Run: headless pygame with SDL's dummy video driver; simulated clock (each Clock.tick advances the game by its frame time, no real sleeping); random seed 0; keys injected as events and as key.get_pressed() state; no mouse input.
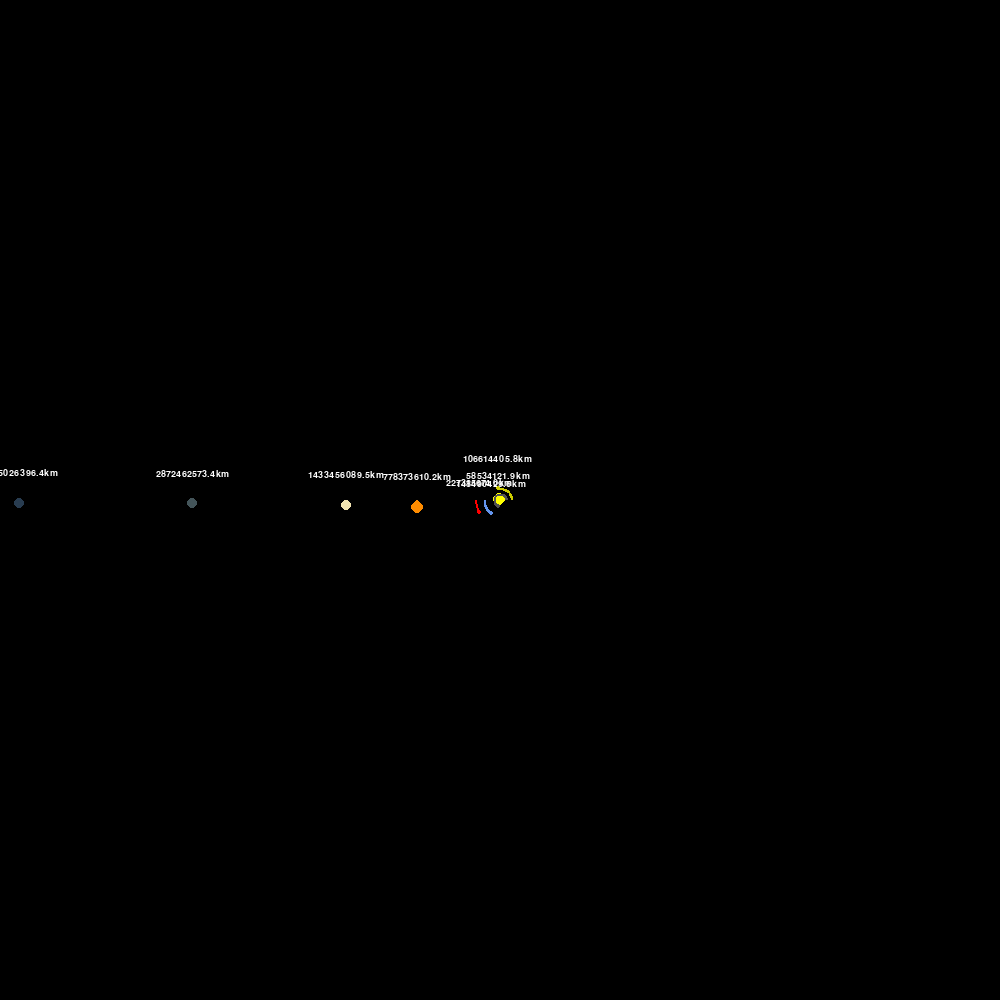
Frame 1 of 4 · flips 1–60 · no input
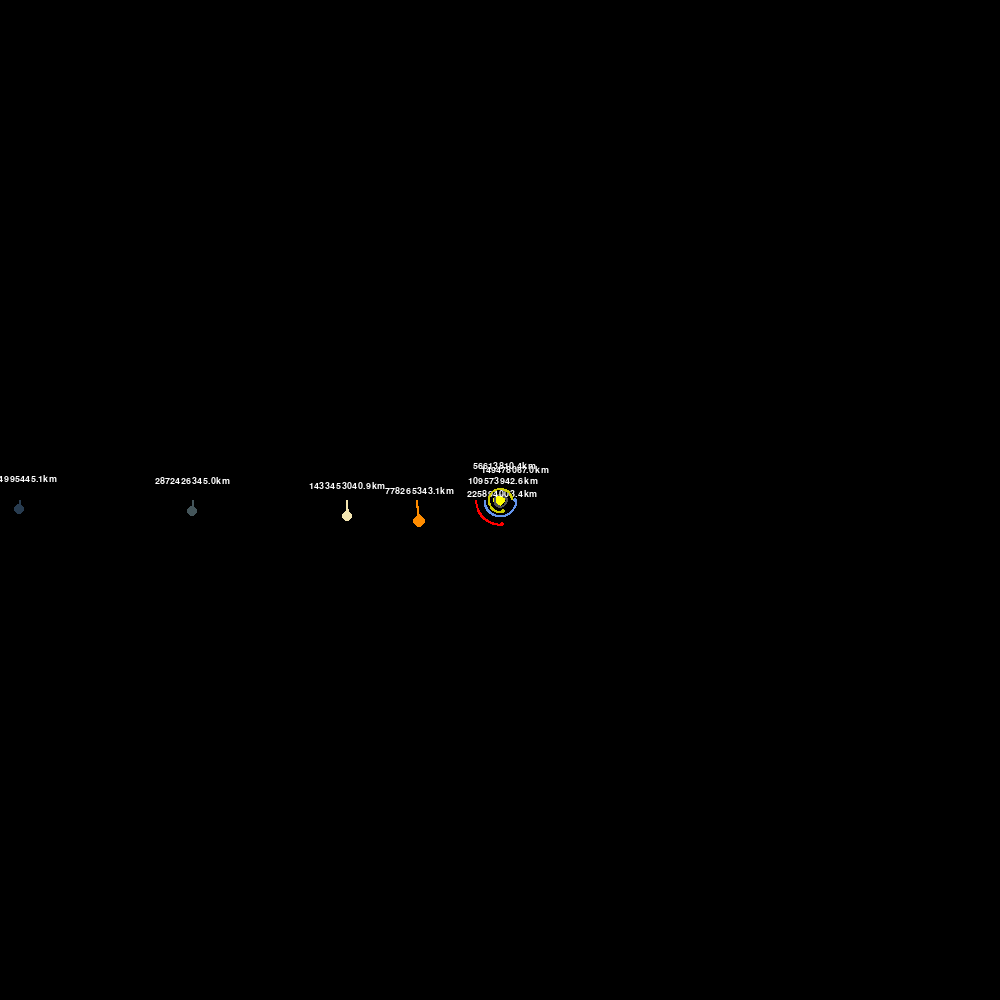
Frame 2 of 4 · flips 61–180 · tapped SPACE, RETURN · held RIGHT (→), D
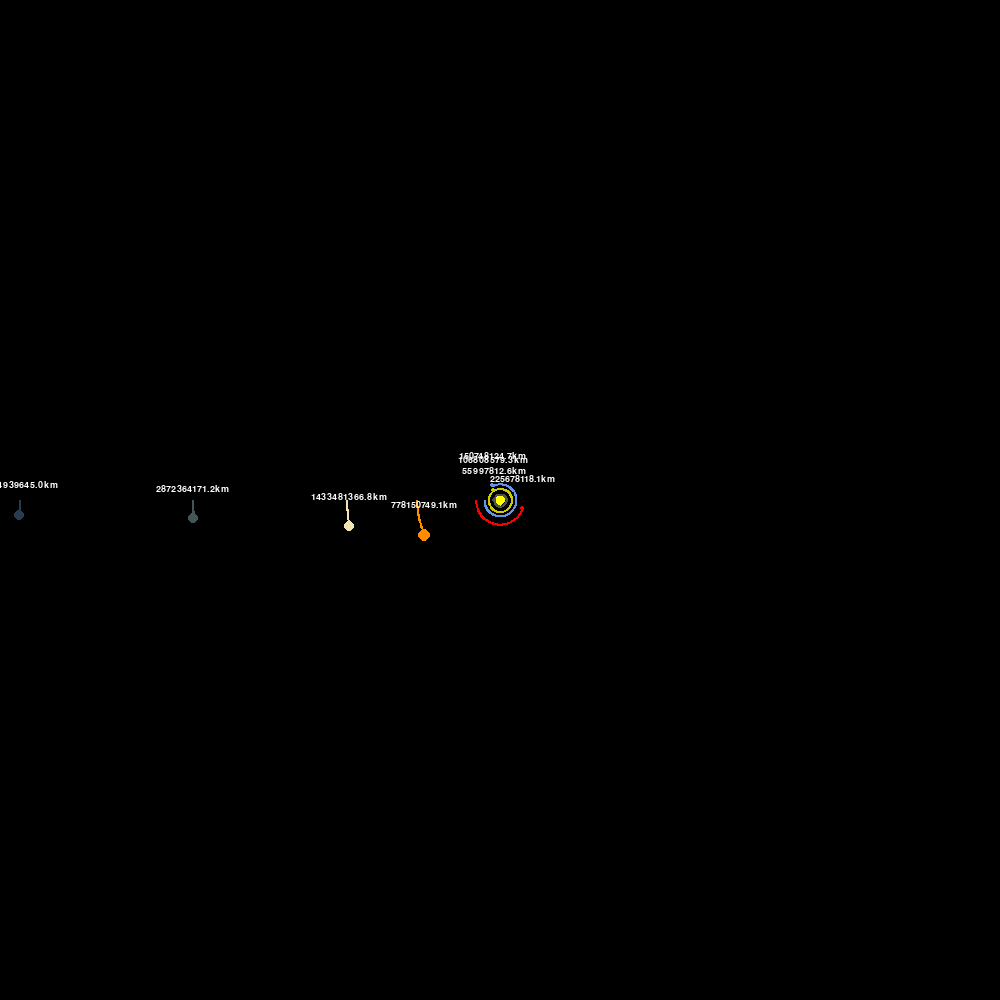
Frame 3 of 4 · flips 181–300 · held DOWN (↓), S
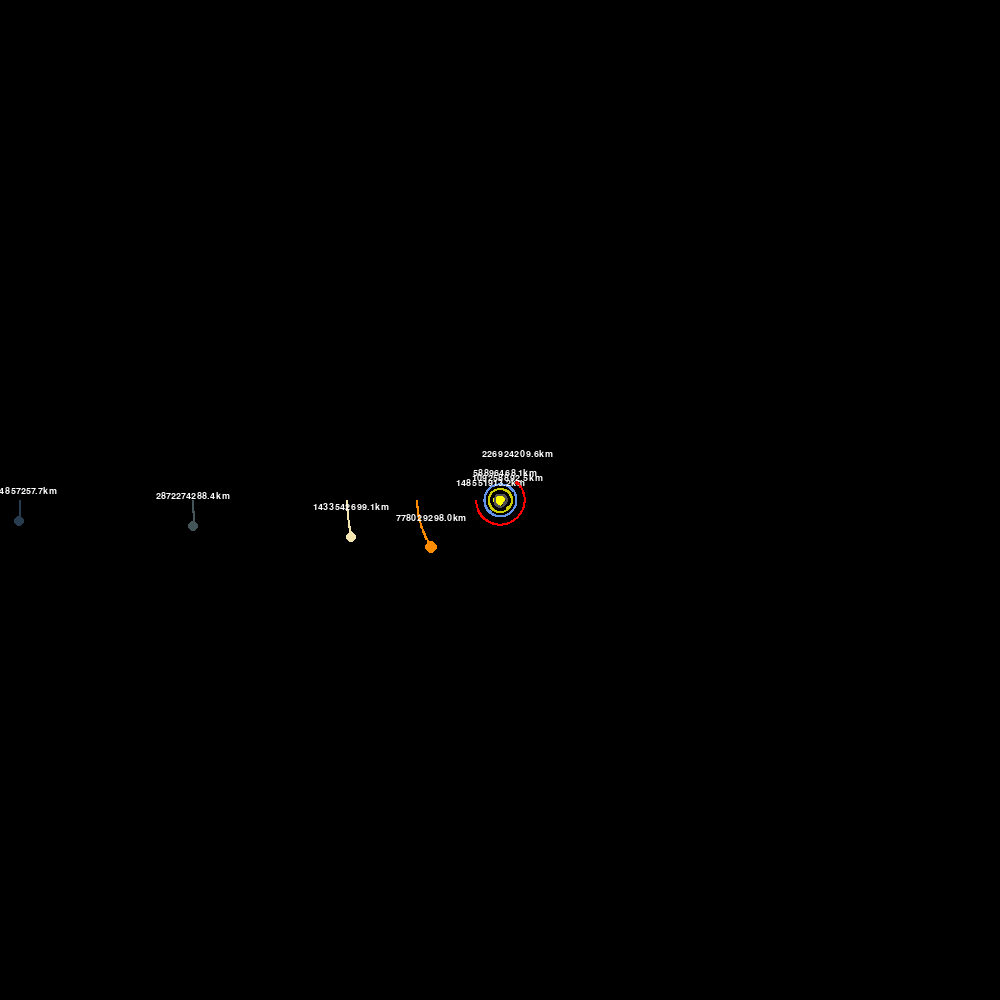
Frame 4 of 4 · flips 301–420 · held LEFT (←), A, UP (↑), W

The pygame program that drew these frames:

import pygame
import math

pygame.init()

WIDTH, HEIGHT = 1000, 1000
WINDOWS = pygame.display.set_mode((WIDTH, HEIGHT))
pygame.display.set_caption("Symulacja układu słonecznego")

WHITE = (255, 255, 255)
YELLOW = (255, 255, 0)
BLUE = (100, 149, 237)
RED = (255, 0, 0)
DARK_YELLOW = (204, 204, 0)
DARK_GREY = (81, 81, 81)
DARK_ORANGE = (255, 140, 0)
MODERATE_BLUE = (40, 60, 80)
VERY_SOFT_CYAN = (68, 85, 90)
DARK_BROWN = (54, 34, 4)
VANILLA = (243, 229, 177)

FONT = pygame.font.SysFont("comicsan", 14)


class Planet:
    # AU 1 Astronomical Unit in [m]
    # G Gravitational constant [N * M**2 / kg * s**2]
    # SCALE
    # TIMESTEP one day

    AU = 149.6e6 * 1000
    SCALE = 16 / AU
    G = 6.67428 * 10**-11

    TIMESTEP = 3600 * 24

    def __init__(self, x, y, radius, color, mass):
        self.x = x
        self.y = y
        self.radius = radius
        self.color = color
        self.mass = mass

        self.sun = False
        self.distance_to_sun = 0

        self.orbit = []
        # predkość początkowa
        self.x_vel = 0
        self.y_vel = 0

    def draw(self, win):
        x = self.x * self.SCALE + WIDTH / 2
        y = self.y * self.SCALE + HEIGHT / 2

        if len(self.orbit) > 2:
            updated_points = []
            for point in self.orbit:
                x, y = point
                x = x * self.SCALE + WIDTH / 2
                y = y * self.SCALE + HEIGHT / 2
                updated_points.append((x, y))

            pygame.draw.lines(win, self.color, False, updated_points, 2)

        if not self.sun:
            distance_text = FONT.render(f"{round(self.distance_to_sun/1000, 1)}km", True, WHITE)
            win.blit(distance_text, (x - distance_text.get_width()/2, (y - distance_text.get_height()/2) - 30))

        pygame.draw.circle(win, self.color, (x, y), self.radius)

    def attraction_of_objects(self, other):
        # distance between 2 object

        other_x, other_y = other.x, other.y
        distance_x = other_x - self.x
        distance_y = other_y - self.y
        distance = math.sqrt(distance_x**2 + distance_y**2)

        if other.sun:
            self.distance_to_sun = distance

        # force F = G * m1 * m2 / r**2
        force = self.G * self.mass * other.mass / distance ** 2
        theta = math.atan2(distance_y, distance_x)
        force_x = math.cos(theta) * force
        force_y = math.sin(theta) * force
        return force_x, force_y

    def update_position(self, planets):
        total_fx = total_fy = 0
        for planet in planets:
            if self == planet:
                continue
            fx, fy = self.attraction_of_objects(planet)
            total_fx += fx
            total_fy += fy

        # F = m * a == > a = F / m

        self.x_vel += total_fx / self.mass * self.TIMESTEP
        self.y_vel += total_fy / self.mass * self.TIMESTEP

        self.x += self.x_vel * self.TIMESTEP
        self.y += self.y_vel * self.TIMESTEP
        self.orbit.append((self.x, self.y))


def main():
    run = True

    clock = pygame.time.Clock()

    sun = Planet(0, 0, 6, YELLOW, 1.98892 * 10**30)  # the last is the mass of the sun
    sun.sun = True

    earth = Planet(-1 * Planet.AU, 0, 2, BLUE, 5.97219 * 10 ** 24)
    earth.y_vel = 29.783 * 1000

    moon = Planet(earth.x - 0.016 * Planet.AU, 0, 4, RED, 7.347 * 10 ** 10)
    moon.y_vel = 1.022 * 1000

    mars = Planet(-1.524 * Planet.AU, 0, 2, RED, 6.4171 * 10 ** 23)
    mars.y_vel = 24.077 * 1000

    mercury = Planet(0.387 * Planet.AU, 0, 2, DARK_GREY, 3.3011 * 10 ** 23)
    mercury.y_vel = -47.4 * 1000

    wenus = Planet(0.723 * Planet.AU, 0, 2, DARK_YELLOW, 4.867 * 10 ** 24)
    wenus.y_vel = -35.02 * 1000

    jupiter = Planet(-5.20336301 * Planet.AU, 0, 6, DARK_ORANGE, 1.8819 * 10 ** 27)
    jupiter.y_vel = 13.06 * 1000

    saturn = Planet(-9.582 * Planet.AU, 0, 5, VANILLA, 5.6834 * 10 ** 26)
    saturn.y_vel = 9.68 * 1000

    uran = Planet(-19.201 * Planet.AU, 0, 5, VERY_SOFT_CYAN, 8.6813 * 10 ** 25)
    uran.y_vel = 6.80 * 1000

    neptun = Planet(-30.047 * Planet.AU, 0, 5, MODERATE_BLUE, 1.02413 * 10 ** 26)
    neptun.y_vel = 5.43 * 1000

    planets = [sun, mercury, earth,  mars, wenus, jupiter, saturn, uran, neptun]

    while run:
        clock.tick(60)
        WINDOWS.fill((0, 0, 0))

        for event in pygame.event.get():

            if event.type == pygame.QUIT:
                run = False

        for planet in planets:
            planet.update_position(planets)
            planet.draw(WINDOWS)

        pygame.display.update()

    pygame.quit()


main()
